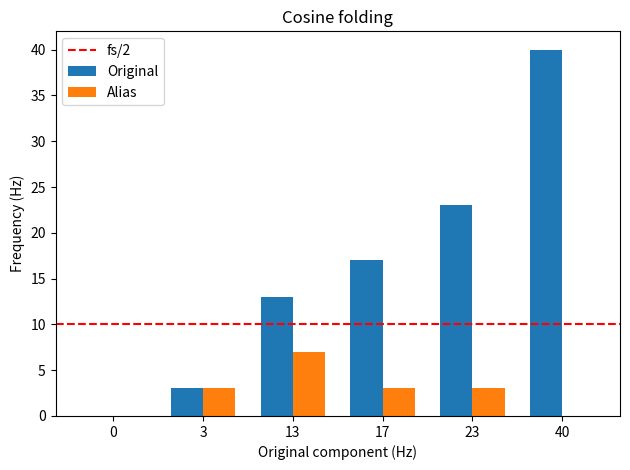

This figure's Python source:
"""Problem 06: Where do cosine frequencies fold?.
Medium; 30-minute practice. Read statement.pdf first.
Run this file directly to print results and display the figure.
"""
import numpy as np
import matplotlib.pyplot as plt

def fold_frequencies(freqs, fs):
    # Return the equivalent cosine frequencies in [0, fs/2].
    remainder = np.asarray(freqs, dtype=float) % fs
    return np.minimum(remainder, fs - remainder)

def verify_aliases(freqs, aliases, fs, N):
    # Return the maximum sample error for each original/alias pair.
    t = np.arange(N) / fs
    errors = []
    for f, alias in zip(freqs, aliases):
        original = np.cos(2 * np.pi * f * t)
        folded = np.cos(2 * np.pi * alias * t)
        errors.append(np.max(np.abs(original - folded)))
    return np.asarray(errors)


if __name__ == "__main__":
    freqs = np.array([0, 3, 13, 17, 23, 40])
    fs, N = 20.0, 20
    aliases = fold_frequencies(freqs, fs)
    errors = verify_aliases(freqs, aliases, fs, N)
    for f, a, e in zip(freqs, aliases, errors):
        print(f"{f:g} Hz -> {a:g} Hz; sample error={e:.3e}")
    pos = np.arange(len(freqs))
    plt.bar(pos-0.18, freqs, 0.36, label="Original")
    plt.bar(pos+0.18, aliases, 0.36, label="Alias")
    plt.axhline(fs/2, linestyle="--", color="red", label="fs/2")
    plt.xticks(pos, [str(f) for f in freqs]); plt.xlabel("Original component (Hz)")
    plt.ylabel("Frequency (Hz)"); plt.legend(); plt.title("Cosine folding")
    plt.tight_layout(); plt.show()
